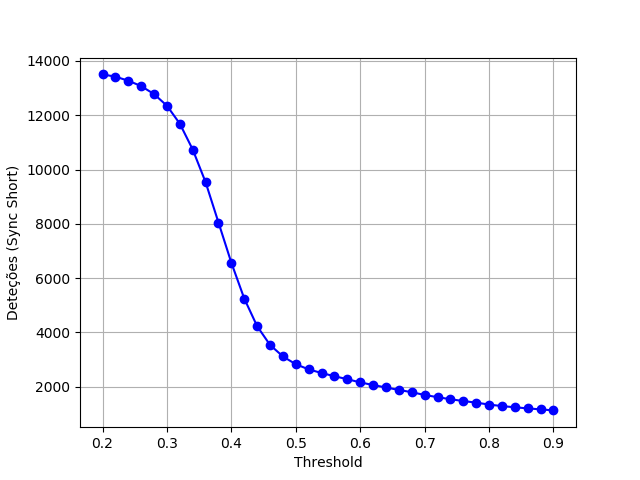

Data behind this chart, as committed beside it:
threshold, deteccoes
2.000000000000000111e-01, 1.350600000000000000e+04
2.200000000000000011e-01, 1.342300000000000000e+04
2.400000000000000189e-01, 1.327300000000000000e+04
2.600000000000000089e-01, 1.307500000000000000e+04
2.800000000000000266e-01, 1.277900000000000000e+04
3.000000000000000444e-01, 1.235100000000000000e+04
3.200000000000000067e-01, 1.168800000000000000e+04
3.400000000000000244e-01, 1.073700000000000000e+04
3.599999999999999867e-01, 9.532000000000000000e+03
3.800000000000000044e-01, 8.047000000000000000e+03
4.000000000000000222e-01, 6.564000000000000000e+03
4.200000000000000400e-01, 5.246000000000000000e+03
4.400000000000000022e-01, 4.227000000000000000e+03
4.600000000000000200e-01, 3.538000000000000000e+03
4.800000000000000377e-01, 3.113000000000000000e+03
5.000000000000000000e-01, 2.826000000000000000e+03
5.200000000000000178e-01, 2.637000000000000000e+03
5.400000000000000355e-01, 2.503000000000000000e+03
5.600000000000000533e-01, 2.384000000000000000e+03
5.800000000000000711e-01, 2.275000000000000000e+03
6.000000000000000888e-01, 2.157000000000000000e+03
6.199999999999999956e-01, 2.060000000000000000e+03
6.400000000000000133e-01, 1.970000000000000000e+03
6.600000000000000311e-01, 1.878000000000000000e+03
6.799999999999999378e-01, 1.796000000000000000e+03
6.999999999999999556e-01, 1.693000000000000000e+03
7.199999999999999734e-01, 1.613000000000000000e+03
7.399999999999999911e-01, 1.537000000000000000e+03
7.600000000000000089e-01, 1.470000000000000000e+03
7.800000000000000266e-01, 1.411000000000000000e+03
8.000000000000000444e-01, 1.340000000000000000e+03
8.200000000000000622e-01, 1.284000000000000000e+03
8.400000000000000799e-01, 1.240000000000000000e+03
8.600000000000000977e-01, 1.199000000000000000e+03
8.800000000000001155e-01, 1.163000000000000000e+03
9.000000000000000222e-01, 1.125000000000000000e+03
